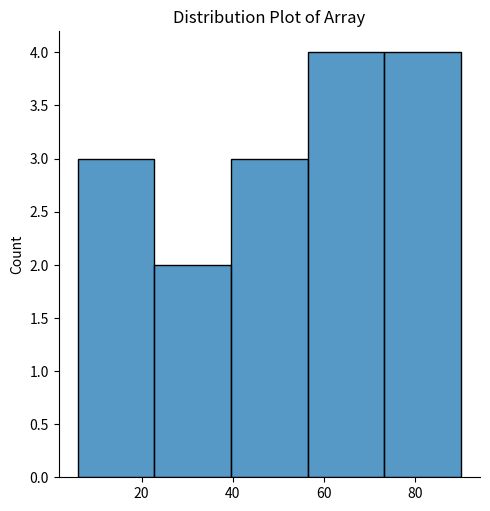
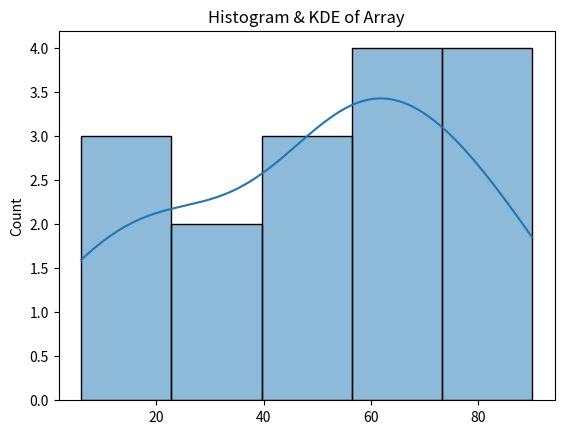
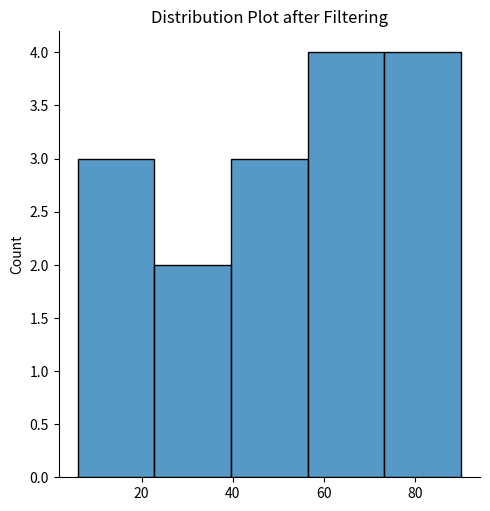
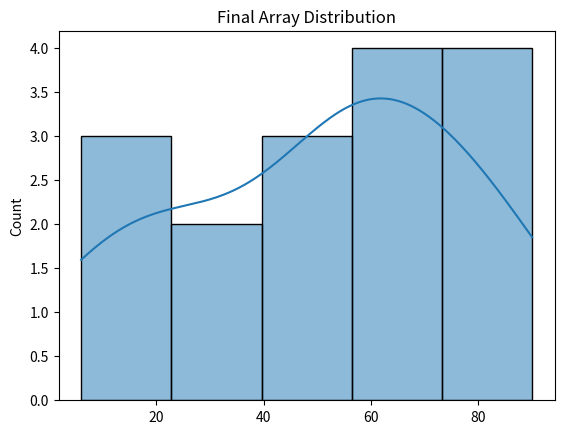

These charts were generated, in order, by the following Python code:
import numpy as np
import matplotlib.pyplot as plt
import seaborn as sns

array = np.array([27, 50, 44, 6, 58, 61, 23, 86, 67, 20, 75, 7, 79, 61, 90, 54])
print("Array:\n", array)
print("Mean:", array.mean())
print("25th Percentile:", np.percentile(array, 25))
print("50th Percentile:", np.percentile(array, 50))
print("75th Percentile:", np.percentile(array, 75))
print("100th Percentile:", np.percentile(array, 100))

def outDetection(arr):
    Q1, Q3 = np.percentile(arr, [25, 75])
    IQR = Q3 - Q1
    lr = Q1 - (1.5 * IQR)
    ur = Q3 + (1.5 * IQR)
    return lr, ur

lr, ur = outDetection(array)
print(f"Lower Range: {lr}, Upper Range: {ur}")

sns.displot(array)
plt.title("Distribution Plot of Array")
plt.show()

sns.histplot(array, kde=True)
plt.title("Histogram & KDE of Array")
plt.show()

new_array = array[(array > lr) & (array < ur)]
print("New Array after removing outliers:\n", new_array)

sns.displot(new_array)
plt.title("Distribution Plot after Filtering")
plt.show()

lr1, ur1 = outDetection(new_array)
print(f"Recalculated Lower Range: {lr1}, Upper Range: {ur1}")

final_array = new_array[(new_array > lr1) & (new_array < ur1)]
print("Final Array:\n", final_array)

sns.histplot(final_array, kde=True)
plt.title("Final Array Distribution")
plt.show()
